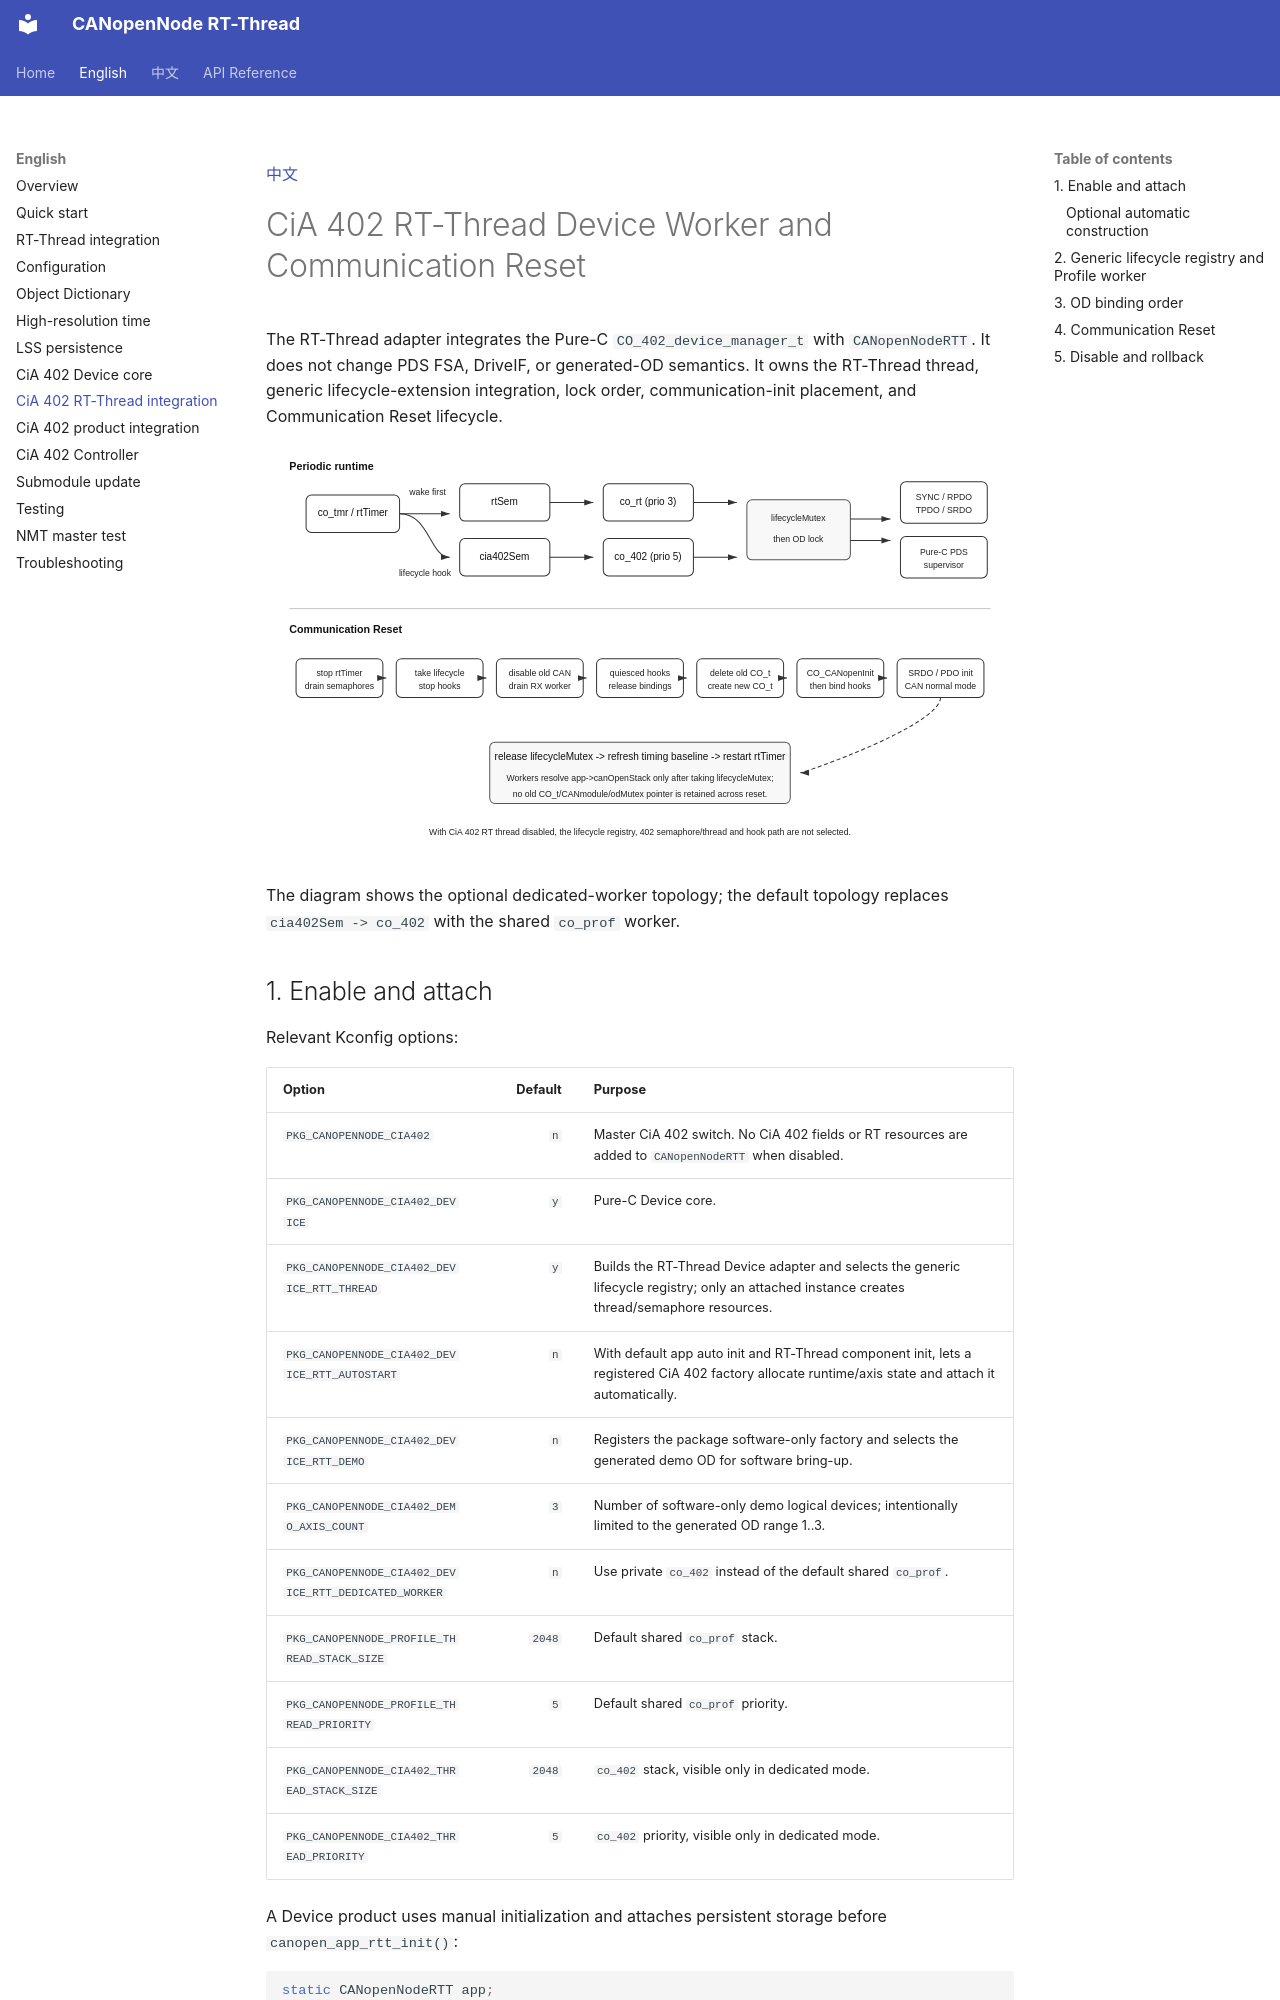

repository: wdfk-prog/canopennode-rtt · page: en/cia402-device-rtt/index.html · generator: mkdocs

[中文](../zh/cia402-device-rtt.md)

# CiA 402 RT-Thread Device Worker and Communication Reset

The RT-Thread adapter integrates the Pure-C `CO_402_device_manager_t` with `CANopenNodeRTT`. It does not change PDS FSA,
DriveIF, or generated-OD semantics. It owns the RT-Thread thread, generic lifecycle-extension integration, lock order, communication-init placement, and
Communication Reset lifecycle.

![CiA 402 RT-Thread dedicated-worker example and reset](../assets/cia402-device-rtt.svg)

The diagram shows the optional dedicated-worker topology; the default topology replaces `cia402Sem -> co_402` with the shared `co_prof` worker.

## 1. Enable and attach

Relevant Kconfig options:

| Option | Default | Purpose |
|---|---:|---|
| `PKG_CANOPENNODE_CIA402` | `n` | Master CiA 402 switch. No CiA 402 fields or RT resources are added to `CANopenNodeRTT` when disabled. |
| `PKG_CANOPENNODE_CIA402_DEVICE` | `y` | Pure-C Device core. |
| `PKG_CANOPENNODE_CIA402_DEVICE_RTT_THREAD` | `y` | Builds the RT-Thread Device adapter and selects the generic lifecycle registry; only an attached instance creates thread/semaphore resources. |
| `PKG_CANOPENNODE_CIA402_DEVICE_RTT_AUTOSTART` | `n` | With default app auto init and RT-Thread component init, lets a registered CiA 402 factory allocate runtime/axis state and attach it automatically. |
| `PKG_CANOPENNODE_CIA402_DEVICE_RTT_DEMO` | `n` | Registers the package software-only factory and selects the generated demo OD for software bring-up. |
| `PKG_CANOPENNODE_CIA402_DEMO_AXIS_COUNT` | `3` | Number of software-only demo logical devices; intentionally limited to the generated OD range 1..3. |
| `PKG_CANOPENNODE_CIA402_DEVICE_RTT_DEDICATED_WORKER` | `n` | Use private `co_402` instead of the default shared `co_prof`. |
| `PKG_CANOPENNODE_PROFILE_THREAD_STACK_SIZE` | `2048` | Default shared `co_prof` stack. |
| `PKG_CANOPENNODE_PROFILE_THREAD_PRIORITY` | `5` | Default shared `co_prof` priority. |
| `PKG_CANOPENNODE_CIA402_THREAD_STACK_SIZE` | `2048` | `co_402` stack, visible only in dedicated mode. |
| `PKG_CANOPENNODE_CIA402_THREAD_PRIORITY` | `5` | `co_402` priority, visible only in dedicated mode. |

A Device product uses manual initialization and attaches persistent storage before `canopen_app_rtt_init()`:

```c
static CANopenNodeRTT app;
static CO_402_device_axis_t axes[3];
static CO_402_device_RTT_t cia402;
static const CO_402_device_axis_config_t axisConfigs[3] = {
    { .logicalDevice = 0U, .drive = &driveIf0, .driveObject = &motor0 },
    { .logicalDevice = 1U, .drive = &driveIf1, .driveObject = &motor1 },
    { .logicalDevice = 2U, .drive = &driveIf2, .driveObject = &motor2 },
};

static const CO_402_device_RTT_config_t cia402Config = {
    .axes = axes,
    .configs = axisConfigs,
    .axisCount = 3U,
};

CO_402_device_RTT_attach(&app, &cia402, &cia402Config);
canopen_app_rtt_init(&app, "can1", 1U, 1000U);
```

`attach()` initializes a caller-owned `CO_402_device_RTT_t`, stores axis/config pointers, and registers a static ops/context pair with the fixed-capacity `CO_RTT_lifecycle` registry. `CO_app_RTT.h` no longer includes a CiA 402 header or embeds CiA 402 runtime state. Attach creates no thread/semaphore, accesses no CAN hardware, and does not bind OD entries.
`app` and the `cia402` runtime must be zero-initialized before first use. Runtime, axis/config, DriveIF, and `driveObject` storage must outlive the instance. Attach explicitly receives the runtime as `CO_402_device_RTT_attach(app, runtime, config)`, keeping the generic app/lifecycle layer unaware of profile types. Products using this manual path should disable default app auto init for the same logical node.
